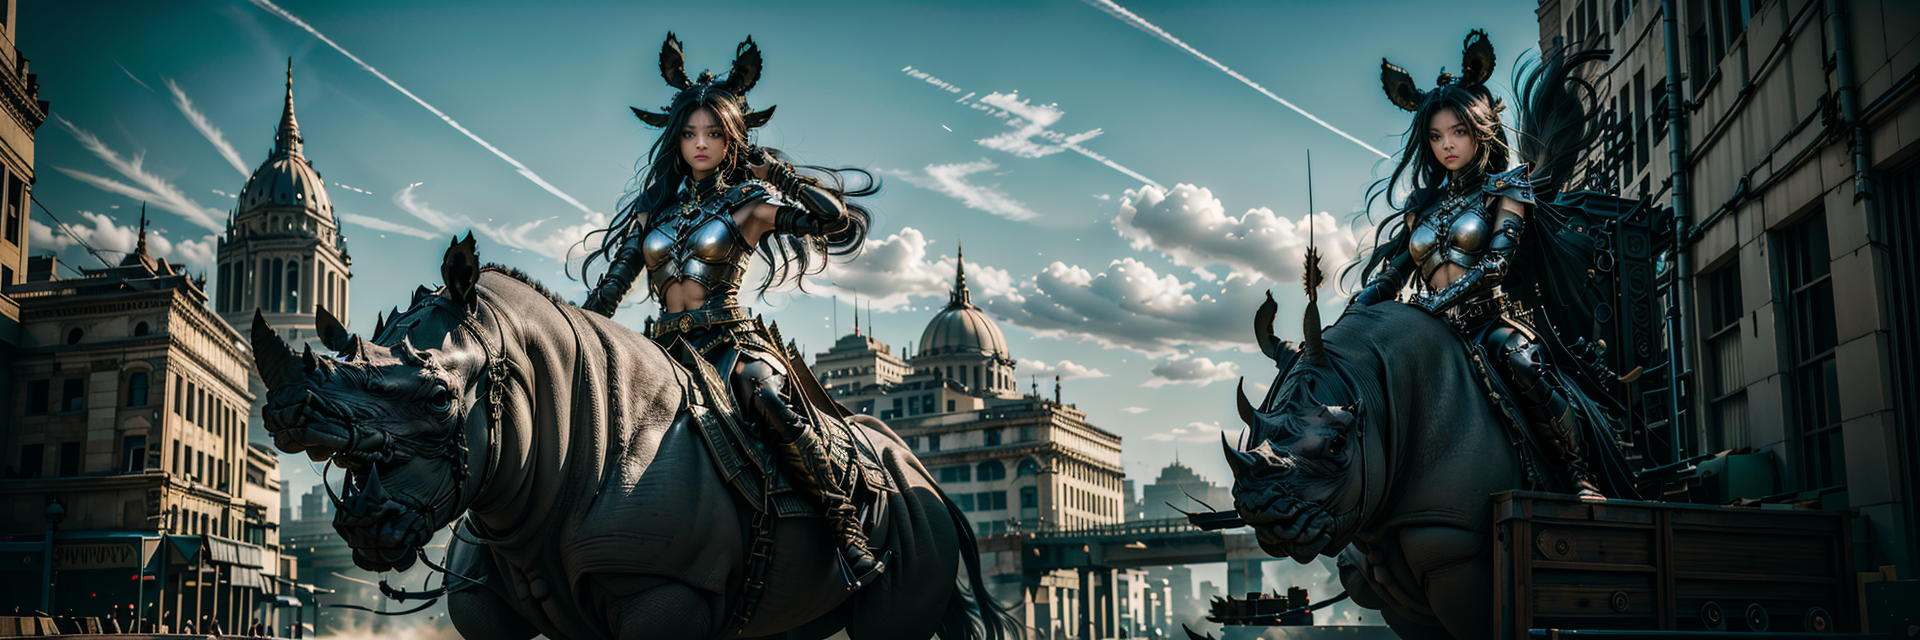
Generation parameters embedded in this image by AUTOMATIC1111 Stable Diffusion web UI or a fork of it (Forge, ...) (PNG 'parameters' text chunk):
gr4ph1cl1n3r, graphic eyeliner, <lora:gr4ph1cl1n3r:0.7> <lora:age_slider_v40:1> <lora:detail_slider_v4:1> ,In a dystopian future, a Yughur princec, riding on a war rhino ,her warrier behind her, looking at viewer, ultra detailed hands, perfect hands, afternoon, perfect lighting,  best quality, ultra high res face & eyes, (masterpiece:1.2) <lora:Aztaka:1>
Negative prompt: 
tattoos, text , (low quality, worst quality:1.3), negative_hand-neg, verybadimagenegative_v1.3, any mutations, any text, extra finger, rhino mutations
Steps: 48, Sampler: DPM++ 2M Karras, CFG scale: 7, Seed: 4180358168, Size: 960x320, Model hash: a4f3e1526c, Model: dreamshaper_8LCM, Denoising strength: 0.61, Hires upscale: 2, Hires upscaler: Latent, Lora hashes: "Aztaka: a82a45cf6020", TI hashes: "verybadimagenegative_v1.3: d70463f87042", Version: 1.7.0